Run: headless pygame with SDL's dummy video driver; simulated clock (each Clock.tick advances the game by its frame time, no real sleeping); random seed 0; keys injected as events and as key.get_pressed() state; no mouse input.
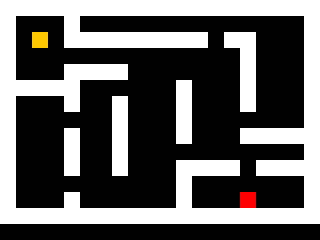
Frame 1 of 4 · flips 1–60 · no input
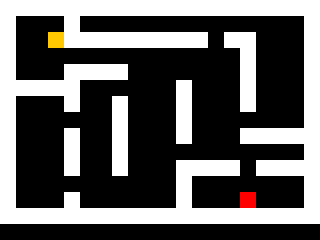
Frame 2 of 4 · flips 61–180 · tapped SPACE, RETURN · held RIGHT (→), D
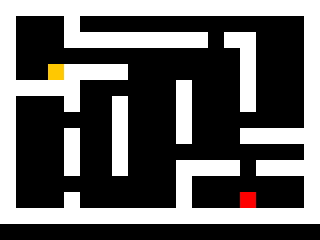
Frame 3 of 4 · flips 181–300 · held DOWN (↓), S
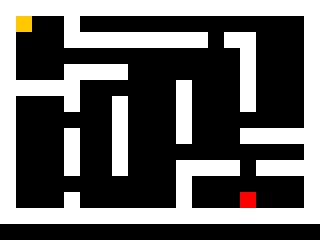
Frame 4 of 4 · flips 301–420 · held LEFT (←), A, UP (↑), W

The pygame program that drew these frames:

import pygame

class Player(object):

    def __init__(self):
        self.rect = pygame.Rect(32,32, 16, 16)

    def move(self, dx, dy):
        if dx != 0:
            self.move_single_axis(dx, 0)
        if dy != 0:
            self.move_single_axis(0, dy)

    def move_single_axis(self, dx, dy):
        self.rect.x += dx
        self.rect.y += dy
        for veggur in veggir:
            if self.rect.colliderect(veggur.rect):
                if dx > 0:
                    self.rect.right = veggur.rect.left
                if dx < 0:
                    self.rect.left = veggur.rect.right
                if dy > 0:
                    self.rect.bottom = veggur.rect.top
                if dy < 0:
                    self.rect.top = veggur.rect.bottom

class Veggur(object):

    def __init__(self,pos):
        self.rect = pygame.Rect(pos[0],pos[1],16,16)


pygame.init()
window = pygame.display.set_mode((320,240))

klukka = pygame.time.Clock()
veggir = list()
player = Player()

# Búa til lykla og óvini
maze = ["vvvvvvvvvvvvvvvvvvvv",
        "v   v              v",
        "v   vvvvvvvvv vv   v",
        "v              v   v",
        "v   vvvv       v   v",
        "vvvvv      v   v   v",
        "v   v  v   v   v   v",
        "v      v   v       v",
        "v   v  v   v   vvvvv",
        "v   v  v           v",
        "v   v  v   vvvv vvvv",
        "v          v       v",
        "v   v      v   e   v",
        "vvvvvvvvvvvvvvvvvvvv"]

x = 0
y = 0
for i in maze:
    for a in i:
        if a == "v":
            veggir.append(Veggur((x,y)))
        if a == "e":
            endir = pygame.Rect(x,y,16,16)
        x += 16
    y += 16
    x = 0

i_gangi = True

while i_gangi:
    klukka.tick(60)

    for e in pygame.event.get():
        if e.type == pygame.QUIT:
            running = False
        if e.type == pygame.KEYDOWN and e.key == pygame.K_ESCAPE:
            running = False

    takki = pygame.key.get_pressed()
    if takki[pygame.K_LEFT]:
        player.move(-2,0)
    if takki[pygame.K_RIGHT]:
        player.move(2,0)
    if takki[pygame.K_UP]:
        player.move(0,-2)
    if takki[pygame.K_DOWN]:
        player.move(0,2)

    if player.rect.colliderect(endir):
        print("Þú vannst")
        raise SystemExit()

    window.fill((0,0,0))

    for veggur in veggir:
        pygame.draw.rect(window, (255, 255, 255), veggur.rect)

    pygame.draw.rect(window, (255, 0, 0), endir)
    pygame.draw.rect(window,(255,200,0), player)
    pygame.display.flip()
